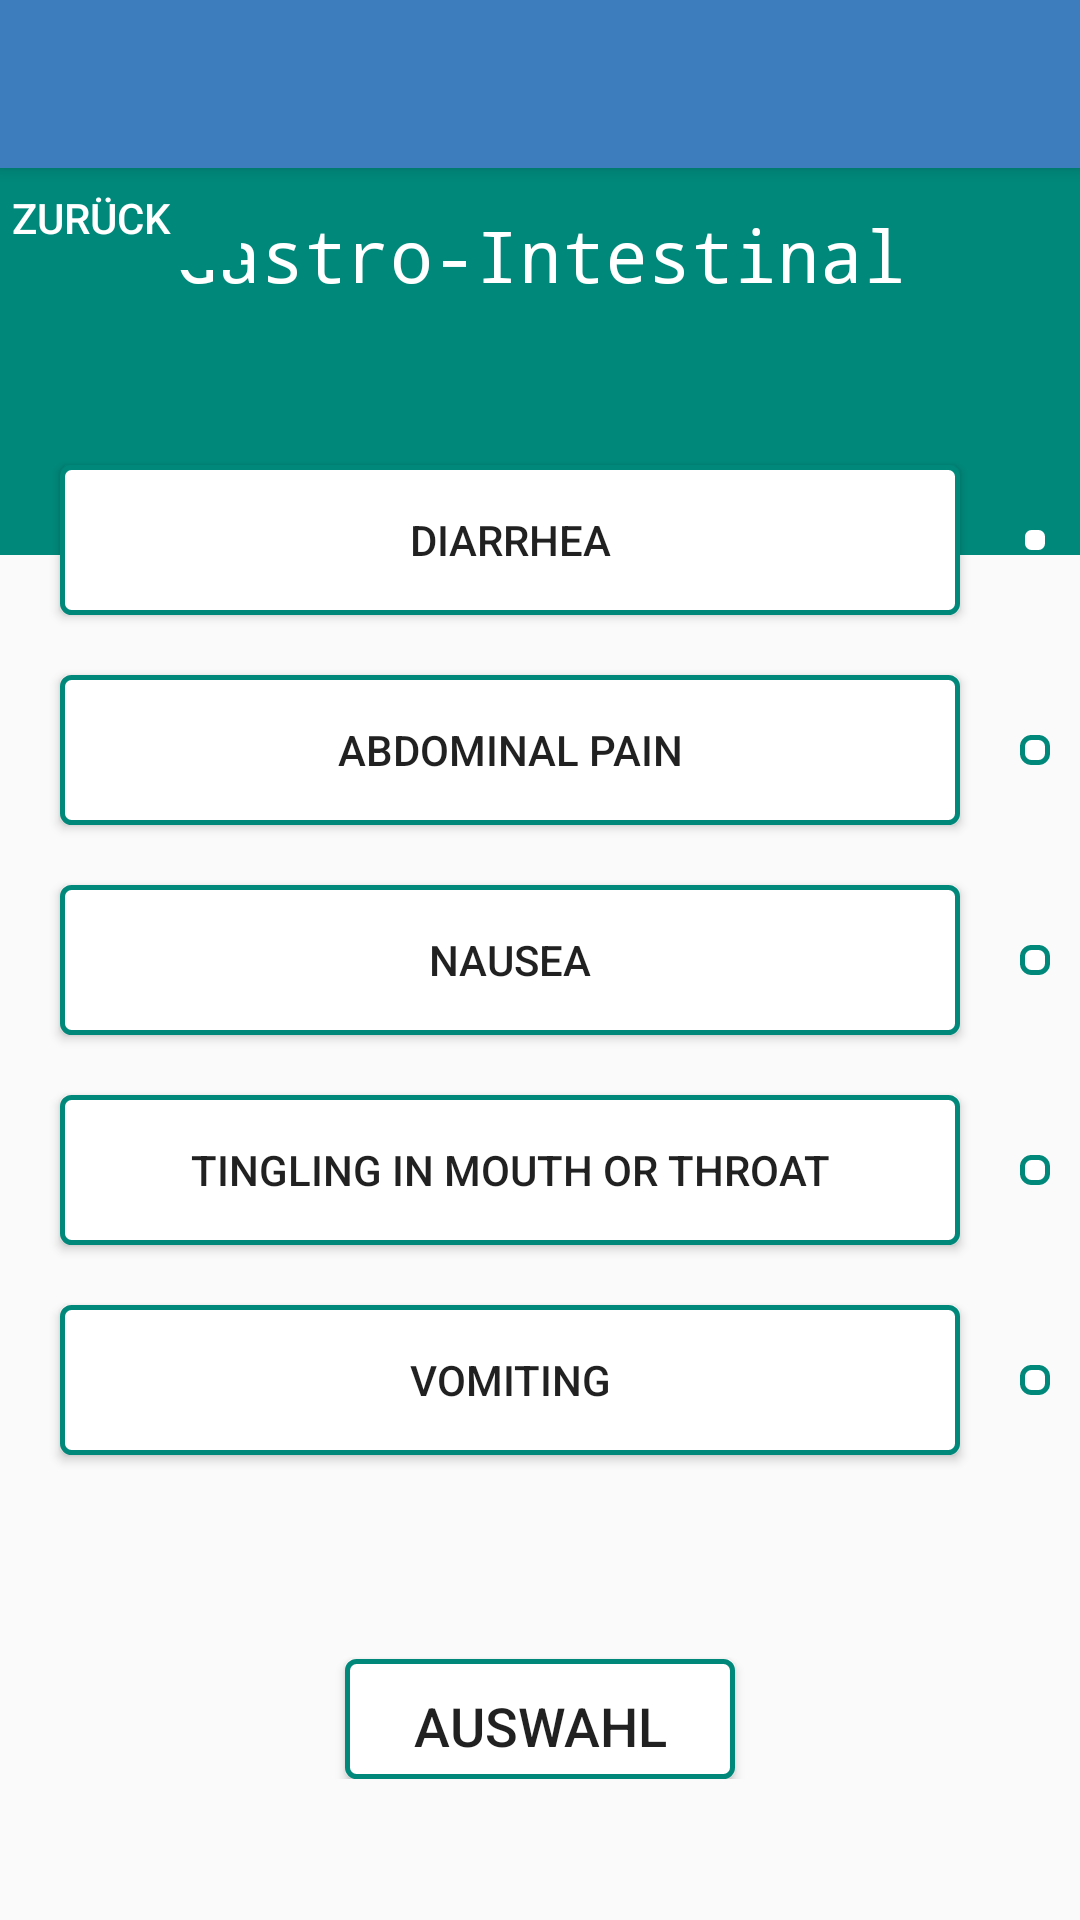

Write the Android layout XML for this screen, with the resource values it uses.
<!-- AndroidManifest.xml: activity theme AppTheme.NoActionBar -->
<!-- res/layout/activity_gastro_intestinal.xml -->
<?xml version="1.0" encoding="utf-8"?>
<androidx.coordinatorlayout.widget.CoordinatorLayout xmlns:android="http://schemas.android.com/apk/res/android"
    xmlns:app="http://schemas.android.com/apk/res-auto"
    xmlns:tools="http://schemas.android.com/tools"
    android:layout_width="match_parent"
    android:layout_height="match_parent"
    tools:context=".GastroIntestinalActivity">


    <androidx.constraintlayout.widget.ConstraintLayout
        android:layout_width="match_parent"
        android:layout_height="wrap_content">

        <ImageView
            android:id="@+id/imageView"
            android:layout_width="0dp"
            android:layout_height="185dp"
            android:layout_marginBottom="8dp"
            android:src="@color/colorProjektGreen"
            app:layout_constraintBottom_toBottomOf="parent"
            app:layout_constraintEnd_toEndOf="parent"
            app:layout_constraintHorizontal_bias="0.0"
            app:layout_constraintStart_toStartOf="parent"
            app:layout_constraintTop_toTopOf="parent"
            app:layout_constraintVertical_bias="0.0" />

        <TextView
            android:id="@+id/textView"
            android:layout_width="wrap_content"
            android:layout_height="wrap_content"
            android:fontFamily="monospace"
            android:text="@string/gastro_intestinal"
            android:textAlignment="center"
            android:textColor="@color/white"
            android:textSize="24sp"
            app:layout_constraintBottom_toBottomOf="@+id/imageView"
            app:layout_constraintEnd_toEndOf="parent"
            app:layout_constraintHorizontal_bias="0.502"
            app:layout_constraintStart_toStartOf="parent"
            app:layout_constraintTop_toTopOf="@+id/imageView"
            app:layout_constraintVertical_bias="0.45" />

        <LinearLayout
            android:layout_width="100dp"
            android:layout_height="match_parent"
            android:layout_marginRight="300dp"
            android:layout_marginBottom="40dp"
            android:orientation="horizontal"
            app:layout_constraintBottom_toBottomOf="@+id/imageView"
            app:layout_constraintEnd_toEndOf="parent"
            app:layout_constraintStart_toStartOf="@+id/imageView"
            app:layout_constraintTop_toTopOf="@+id/imageView">

            <ImageButton
                android:id="@+id/imageButtonBack"
                android:layout_width="wrap_content"
                android:layout_height="wrap_content"
                android:background="@color/colorProjektGreen"
                app:srcCompat="?attr/actionModeCloseDrawable" />

            <Button
                android:id="@+id/button4"
                android:layout_width="50dp"
                android:layout_height="35dp"
                android:layout_weight="1"
                android:background="@color/colorProjektGreen"
                android:text="Zurück"
                android:textColor="@color/white"
                android:textSize="14sp" />

        </LinearLayout>

        <ScrollView
            android:id="@+id/scrollView3"
            android:layout_width="match_parent"
            android:layout_height="418dp"
            android:layout_marginTop="24dp"
            app:layout_constraintTop_toBottomOf="@+id/textView">


            <TableLayout
                android:id="@+id/listing_layout"
                android:layout_width="match_parent"
                android:layout_height="match_parent"
                android:layout_gravity="center_horizontal"
                android:layout_marginTop="20dp"
                android:clipToPadding="false"
                android:contextClickable="true"
                android:isScrollContainer="true"
                android:keepScreenOn="true"
                android:nestedScrollingEnabled="false"
                android:orientation="vertical"
                android:overScrollMode="always"
                android:paddingLeft="10dp"
                android:scrollbarAlwaysDrawVerticalTrack="true"
                android:scrollbars="vertical"
                android:verticalScrollbarPosition="right">

                <TableRow
                    android:layout_width="match_parent"
                    android:layout_height="match_parent"
                    android:gravity="center">

                    <Button
                        android:layout_width="fill_parent"
                        android:layout_height="50dp"
                        android:layout_margin="10dp"
                        android:layout_weight="1"
                        android:background="@drawable/my_button"
                        android:text="@string/diarrhea"
                        android:textAlignment="center" />

                    <ImageButton
                        android:id="@+id/imageButton3"
                        android:layout_width="wrap_content"
                        android:layout_height="wrap_content"
                        android:layout_margin="10dp"
                        android:background="@drawable/my_button"
                        android:padding="5dp"
                        app:srcCompat="@drawable/question_mark" />
                </TableRow>

                <TableRow
                    android:layout_width="match_parent"
                    android:layout_height="wrap_content"
                    android:gravity="center">

                    <Button
                        android:layout_width="fill_parent"
                        android:layout_height="50dp"
                        android:layout_margin="10dp"
                        android:layout_weight="1"
                        android:background="@drawable/my_button"
                        android:text="@string/abdominal_pain"
                        android:textAlignment="center" />

                    <ImageButton
                        android:id="@+id/imageButton4"
                        android:layout_width="wrap_content"
                        android:layout_height="wrap_content"
                        android:layout_margin="10dp"
                        android:background="@drawable/my_button"
                        android:padding="5dp"
                        app:srcCompat="@drawable/question_mark" />
                </TableRow>

                <TableRow
                    android:layout_width="match_parent"
                    android:layout_height="wrap_content"
                    android:gravity="center">

                    <Button
                        android:layout_width="match_parent"
                        android:layout_height="50dp"
                        android:layout_margin="10dp"
                        android:layout_weight="1"
                        android:background="@drawable/my_button"
                        android:text="@string/nausea"
                        android:textAlignment="center" />

                    <ImageButton
                        android:id="@+id/imageButton5"
                        android:layout_width="wrap_content"
                        android:layout_height="wrap_content"
                        android:layout_margin="10dp"
                        android:background="@drawable/my_button"
                        android:padding="5dp"
                        app:srcCompat="@drawable/question_mark" />
                </TableRow>

                <TableRow
                    android:layout_width="match_parent"
                    android:layout_height="wrap_content"
                    android:gravity="center">

                    <Button
                        android:layout_width="fill_parent"
                        android:layout_height="50dp"
                        android:layout_margin="10dp"
                        android:layout_weight="1"
                        android:background="@drawable/my_button"
                        android:text="@string/tingling_mouth_throat"
                        android:textAlignment="center" />

                    <ImageButton
                        android:id="@+id/imageButton6"
                        android:layout_width="wrap_content"
                        android:layout_height="wrap_content"
                        android:layout_margin="10dp"
                        android:background="@drawable/my_button"
                        android:padding="5dp"
                        app:srcCompat="@drawable/question_mark" />
                </TableRow>

                <TableRow
                    android:layout_width="match_parent"
                    android:layout_height="50dp"
                    android:gravity="center">

                    <Button
                        android:layout_width="fill_parent"
                        android:layout_height="50dp"
                        android:layout_margin="10dp"
                        android:layout_weight="1"
                        android:background="@drawable/my_button"
                        android:text="@string/vomiting"
                        android:textAlignment="center" />

                    <ImageButton
                        android:id="@+id/imageButton7"
                        android:layout_width="wrap_content"
                        android:layout_height="wrap_content"
                        android:layout_margin="10dp"
                        android:background="@drawable/my_button"
                        android:padding="5dp"
                        app:srcCompat="@drawable/question_mark" />
                </TableRow>
            </TableLayout>
        </ScrollView>

        <Button
            android:id="@+id/button3"
            android:layout_width="130dp"
            android:layout_height="40dp"
            android:layout_gravity="center"
            android:layout_marginTop="10dp"
            android:background="@drawable/my_button"
            android:text="Auswahl"
            android:textAlignment="center"
            android:textSize="18sp"
            app:layout_constraintBottom_toBottomOf="parent"
            app:layout_constraintEnd_toEndOf="parent"
            app:layout_constraintStart_toStartOf="parent"
            app:layout_constraintTop_toBottomOf="@+id/scrollView3"
            app:layout_constraintVertical_bias="1.0" />
    </androidx.constraintlayout.widget.ConstraintLayout>

    <com.google.android.material.appbar.AppBarLayout
        android:layout_width="match_parent"
        android:layout_height="wrap_content"
        android:theme="@style/AppTheme.AppBarOverlay">


        <androidx.appcompat.widget.Toolbar
            android:id="@+id/toolbar"
            android:layout_width="match_parent"
            android:layout_height="?attr/actionBarSize"
            android:background="?attr/colorPrimary"
            android:paddingRight="90dp"
            app:popupTheme="@style/AppTheme.PopupOverlay" />

    </com.google.android.material.appbar.AppBarLayout>


</androidx.coordinatorlayout.widget.CoordinatorLayout>
<!-- resources referenced by this layout -->
<resources>
  <color name="colorProjektGreen">#00897B</color>
  <color name="white">#FFFFFF</color>
  <!-- drawable my_button (drawable) -->
  <?xml version="1.0" encoding="utf-8"?>
  <shape xmlns:android="http://schemas.android.com/apk/res/android"
      android:shape="rectangle">
      <corners android:radius="3dp" />
      <stroke
          android:width="5px"
          android:color="@color/colorProjektGreen" />
      <solid android:color="@color/white" />
      <padding
          android:bottom="10dp"
          android:left="10dp"
          android:right="10dp"
          android:top="10dp" />
  </shape>
  <!-- drawable question_mark: png bitmap (drawable, 885 bytes) -->
  <string name="abdominal_pain">Abdominal Pain</string>
  <string name="diarrhea">Diarrhea</string>
  <string name="gastro_intestinal">Gastro-Intestinal</string>
  <string name="nausea">Nausea</string>
  <string name="tingling_mouth_throat">Tingling in Mouth or Throat</string>
  <string name="vomiting">Vomiting</string>
  <style name="AppTheme.AppBarOverlay" parent="ThemeOverlay.AppCompat.Dark.ActionBar" />
  <style name="AppTheme.PopupOverlay" parent="ThemeOverlay.AppCompat.Light" />
  <style name="AppTheme.NoActionBar">
          <item name="windowActionBar">false</item>
          <item name="windowNoTitle">true</item>
      </style>
</resources>
